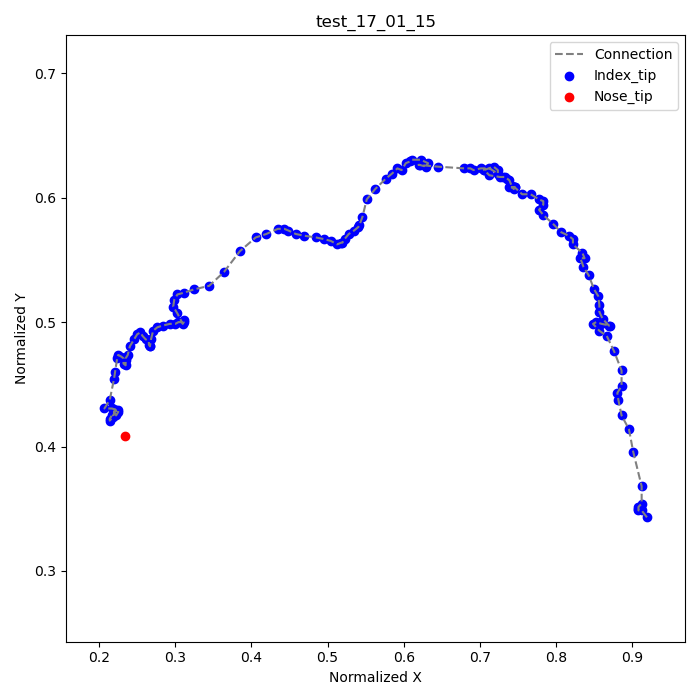

The file beside this chart, header and first rows:
frame, index_tip_x, index_tip_y, nose_tip_x, nose_tip_y
1, 0.9194, 0.3431, 0.2333, 0.4083
2, 0.9125, 0.3486, , 
3, 0.9083, 0.3486, , 
4, 0.9083, 0.35, , 
5, 0.9083, 0.3514, , 
6, 0.9125, 0.3542, , 
7, 0.9125, 0.3681, , 
8, 0.9014, 0.3958, , 
9, 0.8958, 0.4139, , 
10, 0.8861, 0.425, , 
11, 0.8819, 0.4375, , 
12, 0.8806, 0.4431, , 
13, 0.8861, 0.4486, , 
14, 0.8861, 0.4611, , 
15, 0.8764, 0.4764, , 
16, 0.8667, 0.4889, , 
17, 0.8569, 0.4931, , 
18, 0.8486, 0.4986, , 
19, 0.8528, 0.5, , 
20, 0.8597, 0.4986, , 
21, 0.8708, 0.4972, , 
22, 0.8694, 0.4972, , 
23, 0.8611, 0.5028, , 
24, 0.8569, 0.5083, , 
25, 0.8569, 0.5139, , 
26, 0.8556, 0.5208, , 
27, 0.85, 0.5264, , 
28, 0.8431, 0.5375, , 
29, 0.8361, 0.5444, , 
30, 0.8319, 0.5514, , 
31, 0.8375, 0.5514, , 
32, 0.8347, 0.5556, , 
33, 0.8222, 0.5625, , 
34, 0.8222, 0.5667, , 
35, 0.8167, 0.5694, , 
36, 0.8069, 0.5722, , 
37, 0.7958, 0.5792, , 
38, 0.7833, 0.5861, , 
39, 0.7778, 0.5903, , 
40, 0.7833, 0.5944, , 
41, 0.7833, 0.5972, , 
42, 0.7778, 0.5986, , 
43, 0.7667, 0.6028, , 
44, 0.7556, 0.6028, , 
45, 0.7458, 0.6083, , 
46, 0.7389, 0.6083, , 
47, 0.7444, 0.6083, , 
48, 0.7458, 0.6083, , 
49, 0.7444, 0.6069, , 
50, 0.7417, 0.6097, , 
51, 0.7389, 0.6139, , 
52, 0.7361, 0.6153, , 
53, 0.7333, 0.6167, , 
54, 0.7306, 0.6167, , 
55, 0.7264, 0.6167, , 
56, 0.7125, 0.6181, , 
57, 0.7056, 0.6222, , 
58, 0.7056, 0.6222, , 
59, 0.7181, 0.625, , 
60, 0.7236, 0.6222, , 
... 105 more rows
